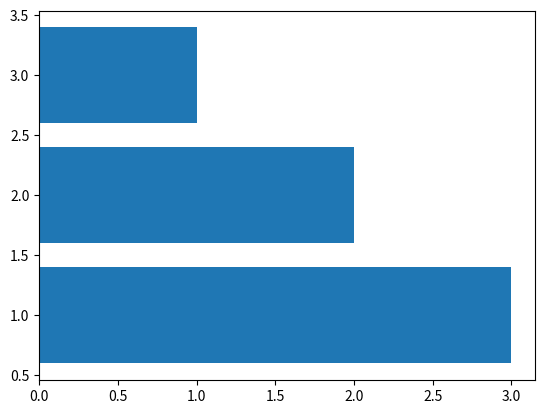

Reproduce this figure in Python.
# GUardado con el nombre de 05c_GraficaHistogramaHor
import matplotlib.pyplot as plt 

fig, ax = plt.subplots()
ax.barh([1, 2, 3], [3, 2, 1])
plt.show()
print("Histograma horizontal con ax.barh()") 
print("----- Fin del Programa -----") 